Run: headless pygame with SDL's dummy video driver; simulated clock (each Clock.tick advances the game by its frame time, no real sleeping); random seed 0; keys injected as events and as key.get_pressed() state; mouse plan: one left click at the window centre at the start of phase 2, then a move to the lower-right quarter at the start of phase 3.
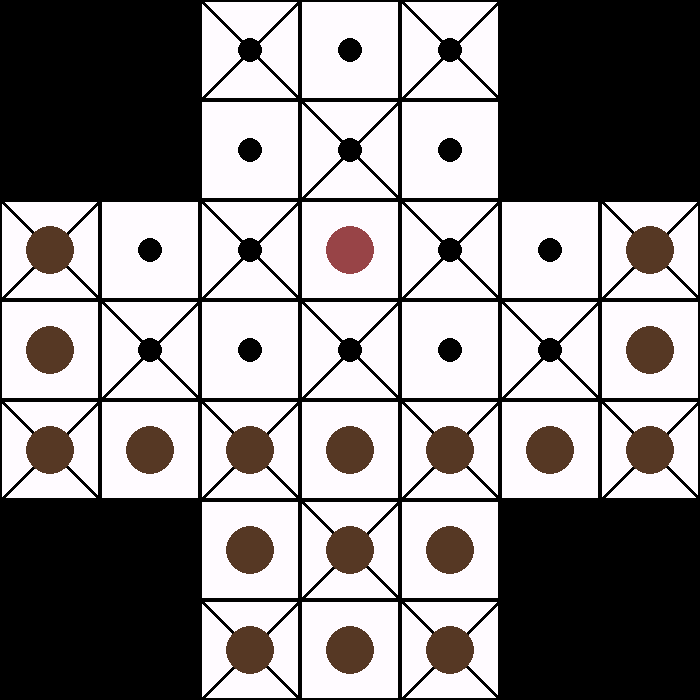
Frame 1 of 4 · flips 1–60 · no input
Frame 2 of 4 · flips 61–180 · clicked the window centre · tapped SPACE, RETURN · held RIGHT (→), D · screen unchanged from frame 1, image omitted
Frame 3 of 4 · flips 181–300 · moved the mouse to the lower-right quarter · held DOWN (↓), S · screen unchanged from frame 2, image omitted
Frame 4 of 4 · flips 301–420 · held LEFT (←), A, UP (↑), W · screen unchanged from frame 3, image omitted

The pygame program that drew these frames:

import pygame
import sys

from argparse import ArgumentParser
from copy import deepcopy
from time import time, sleep
from statistics import mean, median

WINDOW_SIZE = 700
GRID_SIZE = 96
OFFSET = 2

BACKGROUND_COLOR = (255, 251, 255)
SELECTED_COLOR = (241, 218, 191)
GEESE_COLOR = (86, 56, 36)
FOX_COLOR = (152, 68, 71)
BLACK_COLOR = (0, 0, 0)

GEESE_TURN = 0
FOX_TURN = 1
IS_FINAL = False

PLAYER_TURN = 'P'
COMPUTER_TURN = 'C'

MAX_DEPTH = 4
ALGORITHM = 'min_max'

COMPUTER_GAME = False

GLOBAL_LIST_TIME = []

GLOBAL_LIST_NODES = []
GLOBAL_CURRENT_NODES = 0

GLOBAL_START = time()
GLOBAL_END = 0
GLOBAL_MOVES = 0

class GameState:
    def __init__(self, turn, configuration, level):
        self.turn = turn
        self.configuration = configuration
        self.level = level

    def getNextStates(self):
        configurations = []

        searched = 'G' if self.turn == GEESE_TURN else 'F'
        nextTurn = GEESE_TURN if self.turn == FOX_TURN else FOX_TURN

        for index in range(len(self.configuration)):
            for jndex in range(len(self.configuration[index])):
                if self.configuration[index][jndex] == searched:
                    possiblePos = [(0, 1), (1, 0), (0, -1), (-1, 0)]
                    if index % 2 == jndex % 2:
                        possiblePos.extend([(1, 1), (1, -1), (-1, 1), (-1, -1)])

                    if self.turn == FOX_TURN:
                        possiblePos.extend([(0, 2), (2, 0), (0, -2), (-2, 0)])
                        if index % 2 == jndex % 2:
                            possiblePos.extend([(2, 2), (2, -2), (-2, 2), (-2, -2)])

                    for pos in possiblePos:
                        try:
                            posX = jndex + pos[0]
                            posY = index + pos[1]

                            posX_ = jndex + pos[0] // 2
                            posY_ = index + pos[1] // 2

                            if pos in [(2, 2), (2, -2), (-2, 2), (-2, -2), (0, 2), (2, 0), (0, -2), (-2, 0)]:
                                takePiece = True
                            else:
                                takePiece = False

                            if posX < 0 or posY < 0 or posX_ < 0 or posY_ < 0:
                                raise IndexError

                            if not takePiece and self.configuration[posY][posX] == '.':
                                newConfig = deepcopy(self.configuration)
                                newConfig[index][jndex] = '.'
                                newConfig[posY][posX] = searched
                                configurations.append(GameState(not nextTurn, newConfig, self.level - 1))
                            elif self.configuration[posY_][posX_] == 'G' and self.configuration[posY][posX] == '.':
                                newConfig = deepcopy(self.configuration)
                                newConfig[index][jndex] = '.'
                                newConfig[posY_][posX_] = '.'
                                newConfig[posY][posX] = searched
                                configurations.append(GameState(not nextTurn, newConfig, self.level - 1))
                        except IndexError:
                            continue
        return configurations

    # Dacă vulpea nu mai are nici o mutare
    def noFoxMoves(self):
        (jndex, index) = Game.getFoxPos(self.configuration)

        possiblePos = [(1, 0), (-1, 0), (0, 1), (0, -1)]
        takePos = [(2, 0), (-2, 0), (0, 2), (0, -2)]

        # print (f'Poziția vulpii {index}, {jndex}')
        if index % 2 == jndex % 2:
            possiblePos.extend([(1, 1), (1, -1), (-1, 1), (-1, -1)])
            takePos.extend([(2, 2), (2, -2), (-2, 2), (-2, -2)])

        for pos, tpos in zip(possiblePos, takePos):
            try:
                if jndex + pos[1] < 0 or index + pos[0] < 0 or jndex + tpos[0] < 0 or index + tpos[1] < 0:
                    raise IndexError
                if self.configuration[jndex + pos[1]][index + pos[0]] == '.':
                    # print (f'Vulpea poate muta pe {jndex + pos[1]} {index + pos[0]}')
                    return True
                elif self.configuration[jndex + pos[0]][index + pos[1]] == 'G' and self.configuration[jndex + tpos[0]][index + tpos[1]] == '.':
                    # print (f'Vulpea poate lua pe pe {jndex + pos[1]} {index + pos[0]}')
                    return True
            except IndexError:
                continue
        
        return False

    def isFinal(self):
        geese = 0

        # dacă sunt mai puțin de 4 gâște
        for row in self.configuration:
            for elem in row:
                if elem == 'G':
                    geese += 1
        
        if self.turn == GEESE_TURN and geese < 4:
            print ('Vulpea a câștigat')
            return True
        # sau vulpea nu mai are nici o mutare
        elif self.turn == FOX_TURN and self.noFoxMoves() == 0:
            print ('Gâștele au câștigat')
            return True

        return False

    def getScore(self):
        score = 0
        (jndex, index) = Game.getFoxPos(self.configuration)

        possiblePos = [(1, 0), (-1, 0), (0, 1), (0, -1)]

        if index % 2 == jndex % 2:
            possiblePos.extend([(1, 1), (1, -1), (-1, 1), (-1, -1)])

        if self.turn == FOX_TURN and COMPUTER_GAME:
            # For each goose left on the table we do -1
            # Din moment ce vulpea este max, am calculat în așa fel încât fiecare gâscă care se află pe tablă să fie un dezavantaj
            for row in self.configuration:
                for elem in row:
                    if elem == 'G':
                        score -= 1
        else:
            # For each position that is free for the fox we do +1
            # If we can take a goose from the current position we +2
            # Din moment ce gâsca este min, am calculat în așa fel încât fiecare poziție în care vulpea se poate muta să fie un dezavantaj
            # + iau în calcul și pozițiile în care vulpea poate să ia gâște
            foxPos = Game.getFoxPos(self.configuration)
            positions = [foxPos]
            auxConfig = deepcopy(self.configuration)

            for position in [(2, 2), (2, -2), (-2, 2), (-2, -2), (0, 2), (2, 0), (0, -2), (-2, 0)]:
                try:
                    geesePos = (foxPos[0] + position[0] // 2, foxPos[1] + position[1] // 2)
                    if auxConfig[geesePos[0]][geesePos[1]] == 'G' and auxConfig[position[0]][position[1]] == '.':
                        score += 2
                except IndexError:
                    continue
            for position in positions:
                for move in [(1, 0), (-1, 0), (0, 1), (0, -1)]:
                    try:
                        if position[0] + move[0] < 0 or position[1] + move[1] < 0:
                            raise IndexError
                        if auxConfig[position[0] + move[0]][position[1] + move[1]] != 'X':
                            if auxConfig[position[0] + move[0]][position[1] + move[1]] == '.':
                                score += 1
                                auxConfig[position[0] + move[0]][position[1] + move[1]] = 'F'
                                positions.append((position[0] + move[0], position[1] + move[1]))
                    except IndexError:
                        continue
        
        return score

# Algoritmul min max
def min_max(state):
    global GLOBAL_CURRENT_NODES

    state.possibleStates = state.getNextStates()
    GLOBAL_CURRENT_NODES += len(state.possibleStates)
    
    if state.level == 0 or len(state.possibleStates) == 0:
        state.score = state.getScore()
        return state
        

    movesWithEstimation = [ min_max(x) for x in state.possibleStates ]

    if state.turn == FOX_TURN:
        state.newState = max(movesWithEstimation, key = lambda x: x.getScore())
    else:
        state.newState = min(movesWithEstimation, key = lambda x: x.getScore())

    state.score = state.newState.score
    return state

# Algoritmul alpha beta
def alpha_beta(alpha, beta, state):
    global GLOBAL_CURRENT_NODES

    # Ordonăm mutările după scorul căutat
    state.possibleStates = sorted(state.getNextStates(), key = lambda x: x.getScore(), reverse=state.turn == FOX_TURN)
    GLOBAL_CURRENT_NODES += len(state.possibleStates)
    
    if state.level == 0 or state.isFinal():
        state.score = state.getScore()
        return state
    
    if alpha > beta:
        return state
            
    if state.turn == FOX_TURN:
        currentScore = float('-inf')

        for move in state.possibleStates:
            newState = alpha_beta(alpha, beta, move)

            if currentScore < newState.getScore():
                state.newState = newState
                currentScore = newState.getScore()
            if alpha < newState.getScore():
                alpha = newState.getScore()
                if alpha >= beta:
                    break
    else:
        currentScore = float('inf')
        for move in state.possibleStates:
            newState = alpha_beta(alpha, beta, move)

            if currentScore > newState.getScore():
                state.newState = newState
                currentScore = newState.getScore()
            if beta > newState.getScore():
                beta = newState.getScore()
                if alpha >= beta:
                    break

    state.score = state.newState.getScore()

    return state

class Game:
    # Inițializarea jocului
    def __init__(self, players):
        # Matricea jocului
        self.matrix = [
            ['X', 'X', '.', '.', '.', 'X', 'X'],
            ['X', 'X', '.', '.', '.', 'X', 'X'],
            ['G', '.', '.', 'F', '.', '.', 'G'],
            ['G', '.', '.', '.', '.', '.', 'G'],
            ['G', 'G', 'G', 'G', 'G', 'G', 'G'],
            ['X', 'X', 'G', 'G', 'G', 'X', 'X'],
            ['X', 'X', 'G', 'G', 'G', 'X', 'X']
        ]

        # Suprafața pe care desenăm elementele jocului
        self.displaySurface = pygame.display.set_mode((WINDOW_SIZE, WINDOW_SIZE))
        pygame.display.set_caption('Mitoi Ștefan - Daniel === Vulpea și Gâștele')

        # Lista cu playerii care participă la joc
        self.player = players.pop()
        self.players = players
        
        # Turul jocului, încep gâștele
        self.turn = GEESE_TURN

        # Elementul selectat de pe tablă + dacă avem o mutare combo (vulpea sare peste mai multe gâște)
        self.selected = None
        self.comboMoves = None

        self.start = time()
        self.end = None
    
    # O metodă ce returnează poziția vulpii pe tablă
    @staticmethod
    def getFoxPos(configuration):
        for index in range(len(configuration)):
            for jndex in range(len(configuration[index])):
                if configuration[index][jndex] == 'F':
                    return (jndex, index)

    # Metodă ce desenează elementele pe tablă
    def drawBoard(self):
        global IS_FINAL
        
        # Desenăm elementele pe rând
        for index in range(len(self.matrix)):
            for jndex in range(len(self.matrix[index])):
                if self.matrix[index][jndex] != 'X':
                    # Desenăm dreptunghiurile
                    posX = WINDOW_SIZE // len(self.matrix) * jndex
                    posY = WINDOW_SIZE // len(self.matrix[index]) * index
                    color = SELECTED_COLOR if (jndex, index) == self.selected else BACKGROUND_COLOR

                    # Marcăm poziția finală
                    if self.matrix[index][jndex] != '.' and IS_FINAL:
                        color = SELECTED_COLOR

                    pygame.draw.rect(self.displaySurface, color, (posX + OFFSET, posY + OFFSET, GRID_SIZE, GRID_SIZE))
                    # Dacă avem drum pe diagonală îl desenăm
                    if index % 2 == jndex % 2:
                        for pos in [(1, 1), (1, -1), (-1, 1), (-1, -1)]:
                            pygame.draw.line(self.displaySurface, BLACK_COLOR, 
                                    (posX + GRID_SIZE // 2 + OFFSET, posY + GRID_SIZE // 2 + OFFSET), 
                                    (posX + GRID_SIZE // 2 + OFFSET + (pos[0]) * GRID_SIZE // 2, posY + GRID_SIZE // 2 + OFFSET + (pos[1]) * GRID_SIZE // 2), 4)
                    # Desenăm cercurile pentru piese și pentru locurile goale
                    if self.matrix[index][jndex] != '.':
                        color = GEESE_COLOR if self.matrix[index][jndex] == 'G' else FOX_COLOR
                        pygame.draw.circle(self.displaySurface, color, (posX + GRID_SIZE // 2 + OFFSET, posY + GRID_SIZE // 2 + OFFSET), GRID_SIZE // 4)
                    else:
                        pygame.draw.circle(self.displaySurface, BLACK_COLOR, (posX + GRID_SIZE // 2 + OFFSET, posY + GRID_SIZE // 2 + OFFSET), GRID_SIZE // 8)
                    
    # Desenarea tablei de joc
    def drawGame(self):
        self.drawBoard()

    # Funcția face schimbarea turului
    def switchTurn(self):
        global GLOBAL_MOVES

        GLOBAL_MOVES += 1
        if self.start is None:
            self.start = time()
        else:
            self.end = time()

        if self.turn == GEESE_TURN:
            self.turn = FOX_TURN
            self.selected = Game.getFoxPos(self.matrix)
        else:
            self.turn = GEESE_TURN
            self.selected = None

        self.players = [self.player] + self.players
        self.player = self.players.pop()

        if self.start is not None and self.end is not None:
            if self.player == 'P':
                GLOBAL_LIST_TIME.append(self.end - self.start)
            if COMPUTER_GAME:
                remainingTime = 0.5 - (self.end - self.start)
                if remainingTime > 0:
                    sleep(remainingTime)
        
    # Funcție ce tratează evenimentele
    def handleEvent(self, event):
        # Tratăm evenimentul de selectare a piesei pentru gâscă
        if self.turn == GEESE_TURN:
            try:
                if event.type == pygame.MOUSEBUTTONDOWN:
                    index = event.pos[0] // (GRID_SIZE + OFFSET)
                    jndex = event.pos[1] // (GRID_SIZE + OFFSET)
                    if self.matrix[jndex][index] == 'G':
                        self.selected = (index, jndex)
            except IndexError:
                pass
        # Tratăm evenimentul de mutare a piesei
        if event.type == pygame.KEYDOWN and self.selected is not None:
            if event.key in [pygame.K_w, pygame.K_a, pygame.K_s, pygame.K_d, pygame.K_q, pygame.K_e, pygame.K_z, pygame.K_c]:
                posX = self.selected[0]
                posY = self.selected[1]
                move = None

                if event.key == pygame.K_w:
                    posY -= 1
                    move = (0, -1)
                if event.key == pygame.K_a:
                    posX -= 1
                    move = (-1, 0)
                elif event.key == pygame.K_s:
                    posY += 1
                    move = (0, 1)
                elif event.key == pygame.K_d:
                    posX += 1
                    move = (1, 0)
                elif event.key == pygame.K_q and posX % 2 == posY % 2:
                    posY -= 1
                    posX -= 1
                    move = (-1, -1)
                elif event.key == pygame.K_e and posX % 2 == posY % 2:
                    posY -= 1
                    posX += 1
                    move = (1, -1)
                elif event.key == pygame.K_z and posX % 2 == posY % 2:
                    posY += 1
                    posX -= 1
                    move = (-1, 1)
                elif event.key == pygame.K_c and posX % 2 == posY % 2:
                    posY += 1
                    posX += 1
                    move = (1, 1)

                # Verificăm validitatea mișcării și dacă ne aflăm într-o mișcare de tip combo
                if move is not None:
                    try:
                        if self.matrix[posY][posX] == '.' and self.comboMoves is None:
                            self.matrix[self.selected[1]][self.selected[0]] = '.'
                            self.matrix[posY][posX] = 'F' if self.turn == FOX_TURN else 'G'
                            self.selected = (posX, posY)
                            self.switchTurn()
                        elif self.turn == FOX_TURN and self.matrix[posY][posX] == 'G' and self.matrix[posY + move[1]][posX + move[0]] == '.':
                            self.matrix[self.selected[1]][self.selected[0]] = '.'
                            self.matrix[posY][posX] = '.'
                            posX, posY = posX + move[0], posY + move[1]
                            self.matrix[posY][posX] = 'F'
                            self.selected = (posX, posY)
                            nextMoves = 0
                            for pos in [(0, 1), (0, -1), (1, 0), (-1, 0), (1, 1), (-1, -1), (1, -1), (-1, 1)]:
                                try:
                                    if pos[0] != 0 and pos[1] != 0 and self.selected[0] % 2 != self.selected[1] % 2:
                                        continue
                                    if self.matrix[self.selected[1] + pos[1]][self.selected[0] + pos[0]] == 'G' and self.matrix[self.selected[1] + pos[1] * 2][self.selected[0] + pos[0] * 2] == '.':
                                        nextMoves += 1
                                except:
                                    continue
                             # O parte în care fie setăm ca mișcarea următoare să fie de tip combo, fie schimbăm turul
                            if nextMoves != 0:
                                self.comboMoves = True
                                return
                            else:
                                self.comboMoves = None
                                self.switchTurn()
                        elif self.comboMoves:
                            self.comboMoves = None
                            self.switchTurn()
                    except IndexError:
                        if nextMoves != 0:
                            self.comboMoves = True
                            return
                        else:
                            self.comboMoves = None
                            self.switchTurn()

    # Loop-ul jocului
    def gameLoop(self):
        global GLOBAL_CURRENT_NODES, IS_FINAL

        while True:
            # Se desenează elementele de pe tablă
            self.drawGame()
            pygame.display.update()

            # Se verifică dacă acum joacă un player sau calculatorul
            if self.player == 'P':
                # print ('human')
                for event in pygame.event.get():
                    if event.type == pygame.QUIT:
                        self.endGame()
                        pygame.quit()
                        sys.exit()
                    else:
                        self.handleEvent(event)
            else:
                # Pentru calculatorul facem mișcarea direct și calculăm și timpul de decizie
                self.start = time()

                newState = GameState(self.turn, self.matrix, MAX_DEPTH)
                if ALGORITHM == 'min_max':
                    think = min_max(newState).newState
                else:
                    think = alpha_beta(-500, 500, newState).newState
                
                GLOBAL_LIST_NODES.append(GLOBAL_CURRENT_NODES)
                GLOBAL_CURRENT_NODES = 0

                self.matrix = think.configuration
                print (f'Scorul prezis este {think.score}')
                self.end = time()
                
                print (f'Calculatorul a gândit {self.end - self.start} secunde.')
                GLOBAL_LIST_TIME.append(self.end - self.start)

                self.switchTurn()

                for event in pygame.event.get():
                    if event.type == pygame.QUIT:
                        self.endGame()
                        pygame.quit()
                        sys.exit()
                
                self.start = None
                self.end = None
            
            if (GameState(self.turn, self.matrix, MAX_DEPTH).isFinal()):
                break
        
        IS_FINAL = True

        while True:
            self.drawGame()
            pygame.display.update()

            for event in pygame.event.get():
                if event.type == pygame.QUIT:
                    self.endGame()
                    pygame.quit()
                    sys.exit()
    
    def endGame(self):
        if len(GLOBAL_LIST_TIME):
            print (f'Timpul total de gândire: {sum(GLOBAL_LIST_TIME)}')
            print (f'Timpul mediu de gândire: {mean(GLOBAL_LIST_TIME)}')
            print (f'Mediana timpului de gândire: {median(GLOBAL_LIST_TIME)}')
        if len(GLOBAL_LIST_NODES):
            print (f'Numărul minim de noduri generate: {min(GLOBAL_LIST_NODES)}')
            print (f'Numărul maxim de noduri generate: {max(GLOBAL_LIST_NODES)}')
            print (f'Numărul total: {sum(GLOBAL_LIST_NODES)}')
        GLOBAL_END = time()
        print (f'Programul a rulat timp de {GLOBAL_END - GLOBAL_START} secunde')
        print (f'S-au făcut {GLOBAL_MOVES} mișcări')

if __name__ == '__main__':
    # Argument parser pentru inițializarea jocului
    parser = ArgumentParser(usage=__file__ + ' '
                                             '[--type TYPE] '
                                             '[--algorithm ALGORITM]'
                                             '[--euristic EURISTICĂ]'
                                             '[--help]',				 
                            description='Problema plăcilor suprapuse')

    parser.add_argument('-t', '--type',
                        dest='type',
                        default=1,
                        help='Tipul jocului: 1 (jucător vulpe v. jucător gâște), 2 (jucător vulpe v. calculator gâște), 3 (calculator vulpe v. jucător gâște), 4 (calculator vulpe v. calculator gâște)',
                        type=int)
    
    parser.add_argument('-a', '--algorithm',
                        dest='alg',
                        default='alpha_beta',
                        choices=['min_max', 'alpha_beta'],
                        help='Algoritmul pentru calcularea mișcărilor calculatorului. Opțiune ignorată pentru modul de joc 1.',
                        type=str)
    
    parser.add_argument('-d', '--difficulty',
                    dest='diff',
                    default='easy',
                    choices=['easy', 'medium', 'hard'],
                    help='Dificultatea jocului - adâncimea arborelui de parcurs (easy, medium, hard).',
                    type=str)

    args = vars(parser.parse_args())

    if args['type'] == 1:
        players = ['P', 'P']
    elif args['type'] == 2:
        players = ['P', 'C']
    elif args['type'] == 3:
        players = ['C', 'P']
    elif args['type'] == 4:
        players = ['C', 'C']
        COMPUTER_GAME = True

    if args['diff'] == 'easy':
        MAX_DEPTH = 1
    elif args['diff'] == 'medium':
        MAX_DEPTH = 2
    elif args['diff'] == 'hard':
        MAX_DEPTH = 4

    ALGORITHM = args['alg']

    Game(players).gameLoop()
